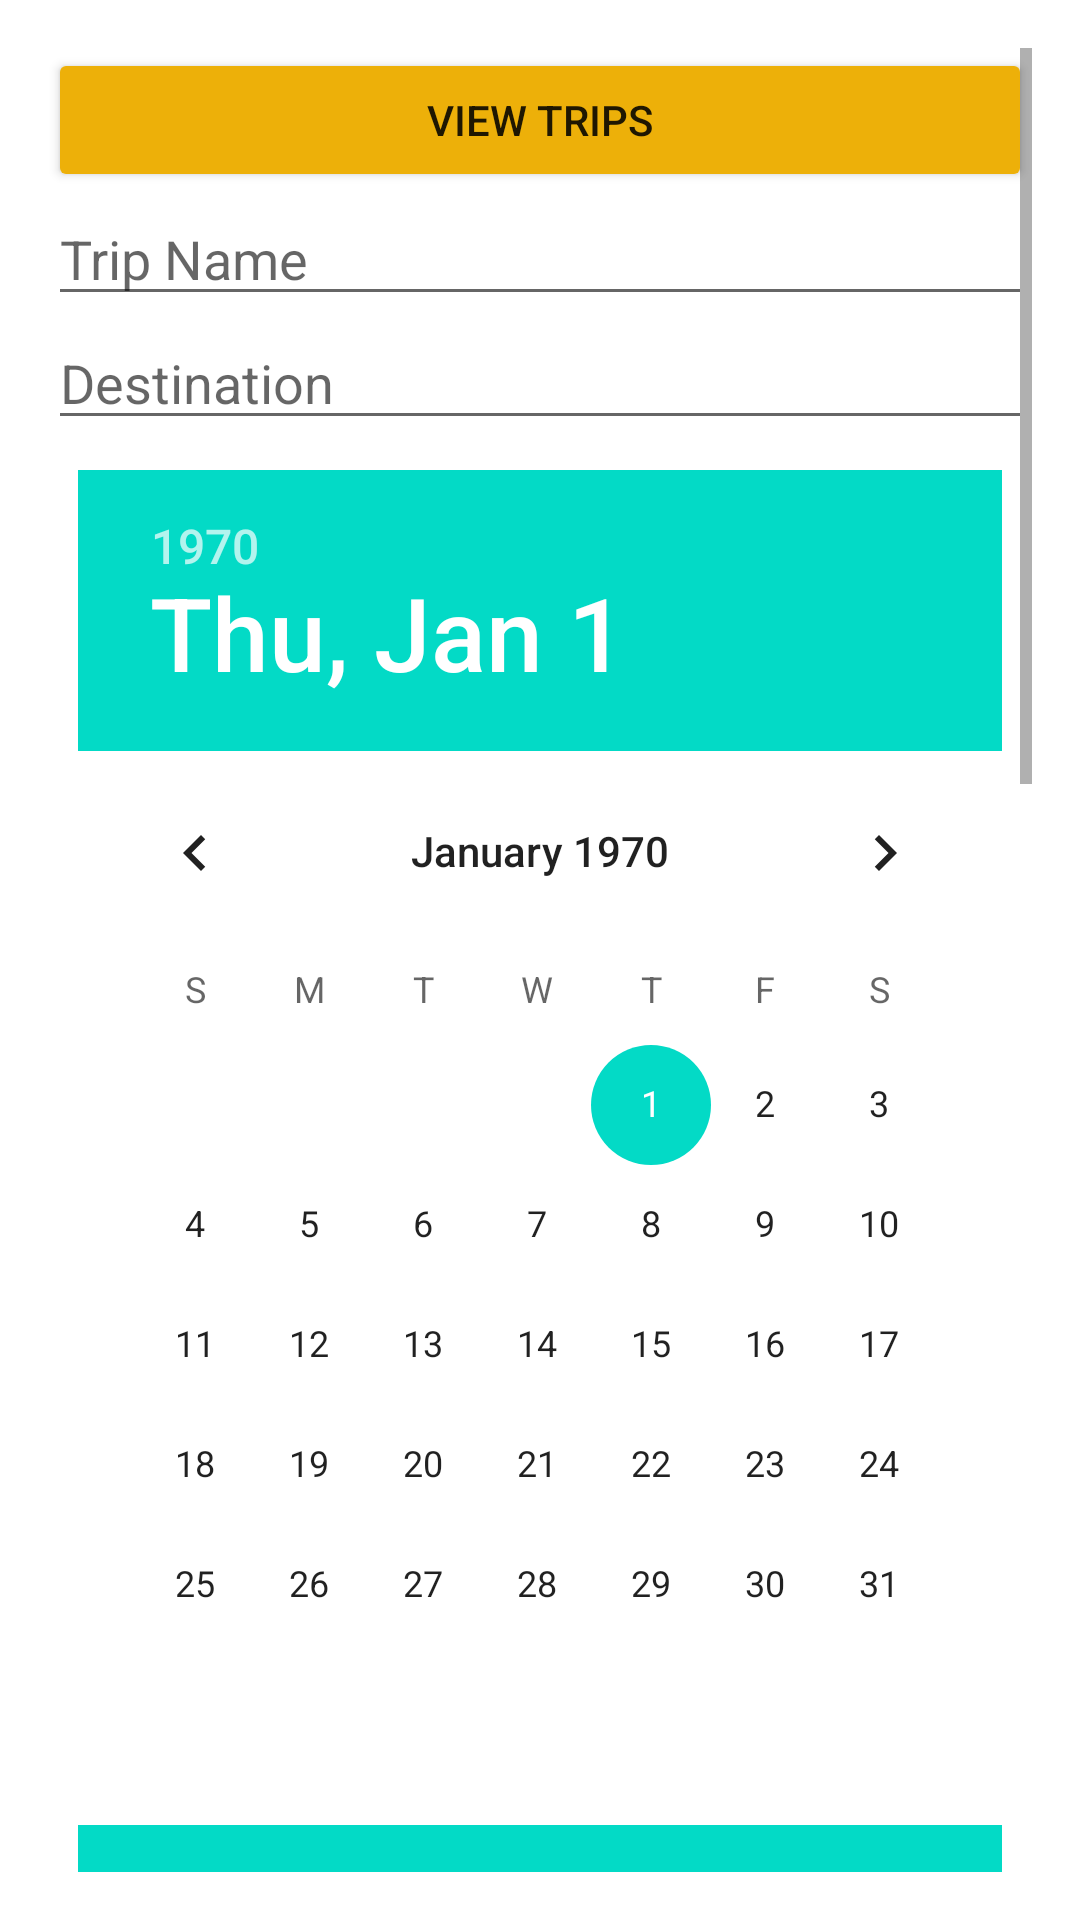

Here is an Android app screen rendered from its layout file. Give the layout XML and the strings, colors and styles it references.
<!-- AndroidManifest.xml: application theme Theme.TourSyncer -->
<!-- res/layout/fragment_trip_planner.xml -->
<?xml version="1.0" encoding="utf-8"?>
<FrameLayout xmlns:android="http://schemas.android.com/apk/res/android"
    android:layout_width="match_parent"
    android:layout_height="match_parent"
    android:padding="16dp">

    <ScrollView
        android:layout_width="match_parent"
        android:layout_height="match_parent">

        <LinearLayout
            android:layout_width="match_parent"
            android:layout_height="wrap_content"
            android:orientation="vertical">

            <Button
                android:id="@+id/btn_view_trip"
                android:layout_width="match_parent"
                android:layout_height="wrap_content"
                android:text="View Trips"
                android:backgroundTint="#edb009"
                />

            <EditText
                android:id="@+id/et_trip_name"
                android:layout_width="match_parent"
                android:layout_height="wrap_content"
                android:hint="Trip Name" />

            <EditText
                android:id="@+id/et_destination"
                android:layout_width="match_parent"
                android:layout_height="wrap_content"
                android:hint="Destination" />


            <DatePicker
                android:id="@+id/dp_start_date"
                android:layout_width="wrap_content"
                android:layout_height="wrap_content"
                android:calendarViewShown="false"
                android:padding="10dp"
                />

            <DatePicker
                android:id="@+id/dp_end_date"
                android:layout_width="wrap_content"
                android:layout_height="wrap_content"
                android:calendarViewShown="false"
                android:padding="10dp"
                />

            <TimePicker
                android:id="@+id/tp_start_time"
                android:layout_width="match_parent"
                android:layout_height="wrap_content"
                android:timePickerMode="spinner" />

            <TimePicker
                android:id="@+id/tp_end_time"
                android:layout_width="match_parent"
                android:layout_height="wrap_content"
                android:timePickerMode="spinner" />

            <Button
                android:id="@+id/btn_save_trip"
                android:layout_width="match_parent"
                android:layout_height="wrap_content"
                android:text="Save Trip"
                android:backgroundTint="#edb009"/>

        </LinearLayout>
    </ScrollView>
</FrameLayout>
<!-- resources referenced by this layout -->
<resources>
  <style name="Theme.TourSyncer" parent="Base.Theme.TourSyncer" />
  <style name="Base.Theme.TourSyncer" parent="Theme.MaterialComponents.DayNight.DarkActionBar">
          
          
      </style>
</resources>
